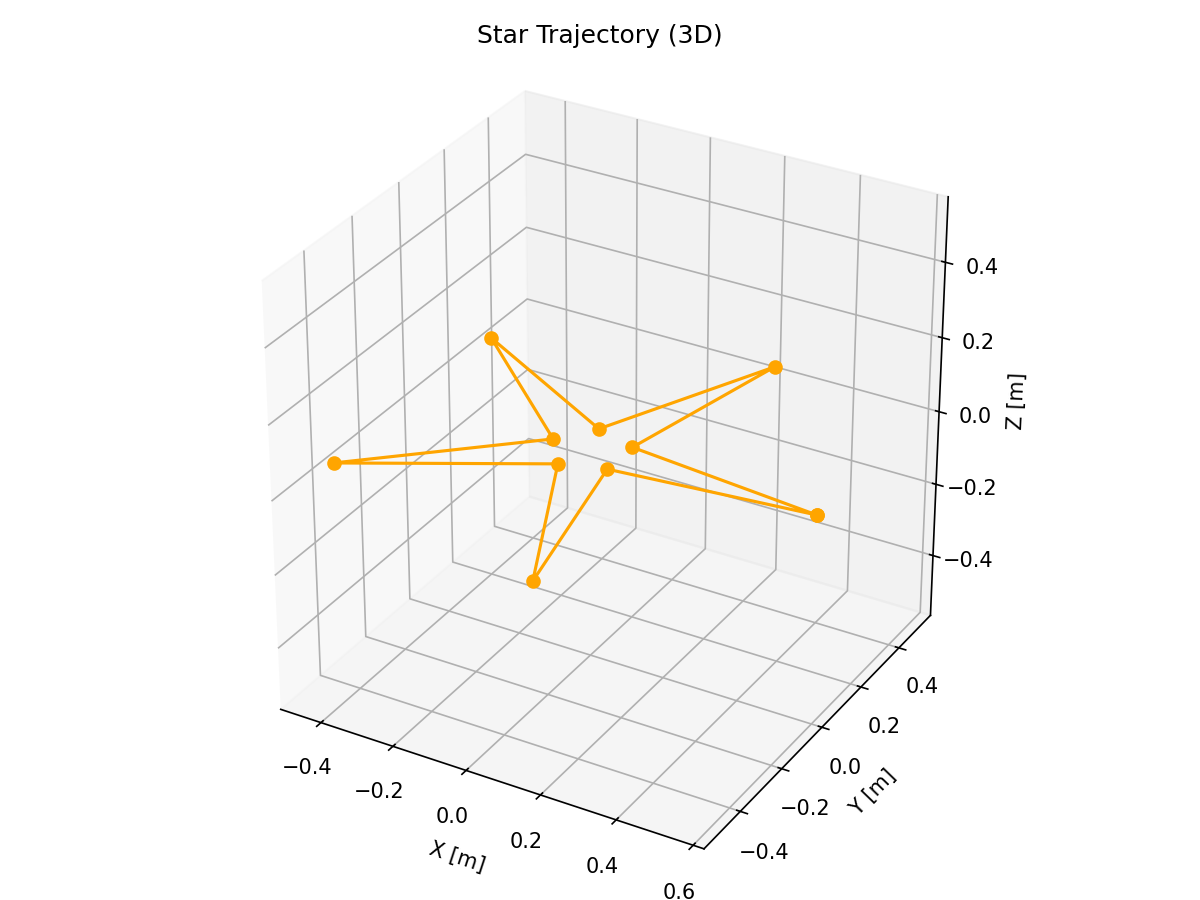

The table this chart was drawn from, first rows:
timestamp, x, y, z, yaw
0.0, 0.6, 0.0, 0, 0.0
1667, 0.0809, 0.05878, 0.0, 0.0
3333, 0.1854, 0.5706, 0, 0.0
5000, -0.0309, 0.09511, 0.0, 0.0
6667, -0.4854, 0.3527, 0, 0.0
8333, -0.1, 1.2246467991473533e-17, 0.0, 0.0
10000, -0.4854, -0.3527, 0, 0.0
11667, -0.0309, -0.09511, 0.0, 0.0
13333, 0.1854, -0.5706, 0, 0.0
15000, 0.0809, -0.05878, 0.0, 0.0
